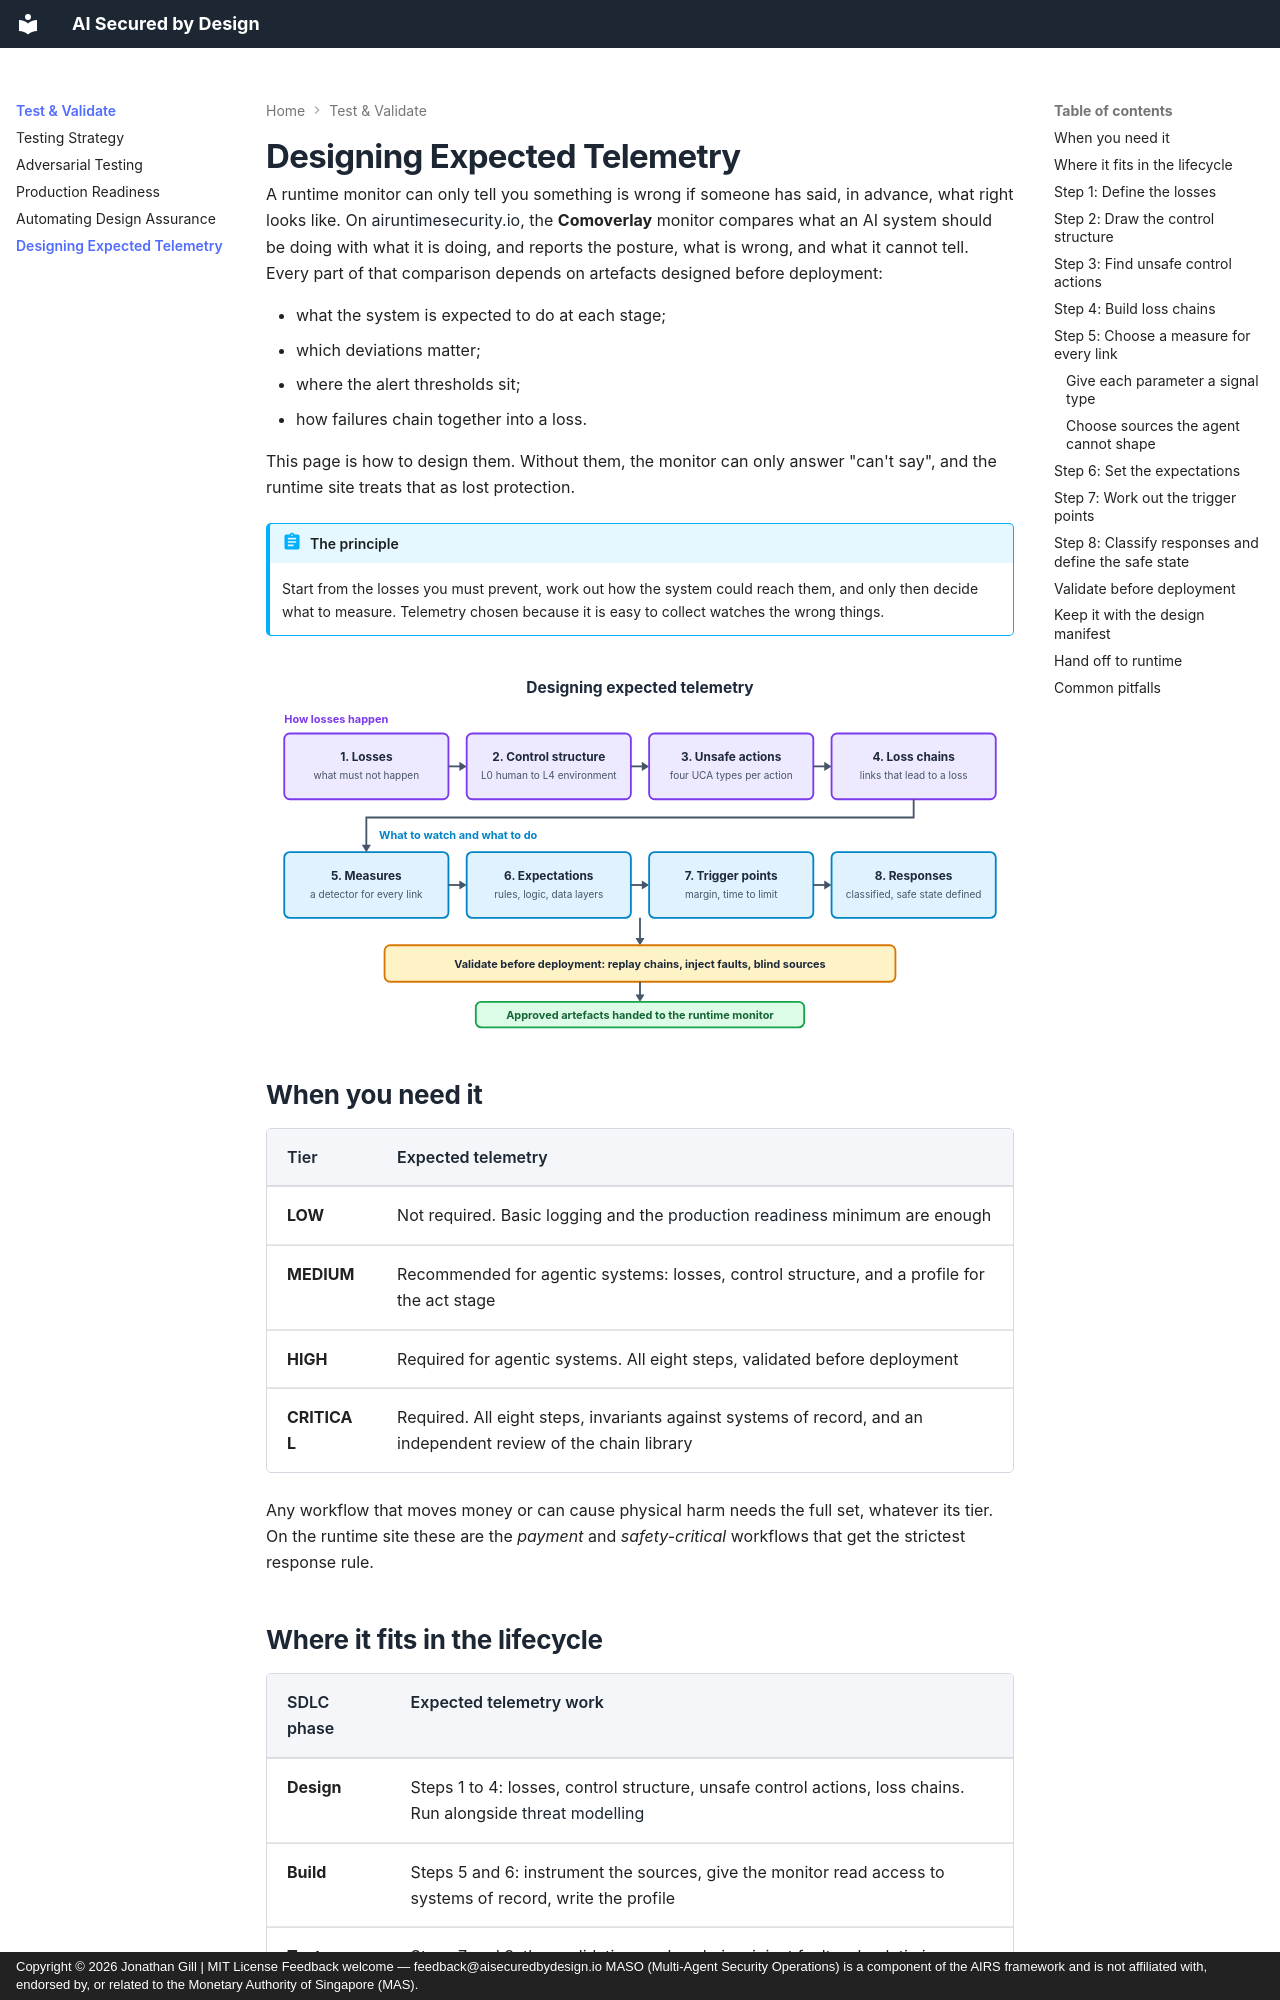

repository: JonathanCGill/aisecuredbydesign.io · page: getting-started/expected-telemetry/index.html · generator: mkdocs · copyright: Copyright © 2026 Jonathan Gill | MIT License Feedback welcome — feedback@aisecuredbydesign.io MASO (Multi-Agent Security Operations) is a component of the AIRS framework and is not affiliated with, endorsed by, or related to the Monetary Authority of Singapore (MAS).

---
description: How to design the expected telemetry an AI system's runtime monitor compares against, before deployment. Covers losses, control structure, unsafe control actions, loss chains, measures, expectations, trigger points, response classification, and validation.
---

# Designing Expected Telemetry

A runtime monitor can only tell you something is wrong if someone has said, in advance, what right looks like. On [airuntimesecurity.io](https://airuntimesecurity.io/maso/controls/comoverlay/), the **Comoverlay** monitor compares what an AI system should be doing with what it is doing, and reports the posture, what is wrong, and what it cannot tell. Every part of that comparison depends on artefacts designed before deployment:

- what the system is expected to do at each stage;
- which deviations matter;
- where the alert thresholds sit;
- how failures chain together into a loss.

This page is how to design them. Without them, the monitor can only answer "can't say", and the runtime site treats that as lost protection.

!!! abstract "The principle"
    Start from the losses you must prevent, work out how the system could reach them, and only then decide what to measure. Telemetry chosen because it is easy to collect watches the wrong things.

![Designing expected telemetry](../images/expected-telemetry-design.svg){ .arch-diagram }

## When you need it

| Tier | Expected telemetry |
|------|--------------------|
| **LOW** | Not required. Basic logging and the [production readiness](production-readiness.md) minimum are enough |
| **MEDIUM** | Recommended for agentic systems: losses, control structure, and a profile for the act stage |
| **HIGH** | Required for agentic systems. All eight steps, validated before deployment |
| **CRITICAL** | Required. All eight steps, invariants against systems of record, and an independent review of the chain library |

Any workflow that moves money or can cause physical harm needs the full set, whatever its tier. On the runtime site these are the *payment* and *safety-critical* workflows that get the strictest response rule.

## Where it fits in the lifecycle

| [SDLC](ai-sdlc.md) phase | Expected telemetry work |
|-------|-------------------------|
| **Design** | Steps 1 to 4: losses, control structure, unsafe control actions, loss chains. Run alongside [threat modelling](../threat-modelling.md) |
| **Build** | Steps 5 and 6: instrument the sources, give the monitor read access to systems of record, write the profile |
| **Test** | Steps 7 and 8, then validation: replay chains, inject faults, check timing |
| **Deploy** | Artefacts approved at the [deployment gate](production-readiness.md) and handed to the runtime team |
| **Run** | Early operation narrows the data-layer bands. The deviation log feeds the next release |

## Step 1: Define the losses

List what must not happen, in business terms, before thinking about the AI. A loss is an outcome someone would have to report or pay for:

- money paid to the wrong party, or more than was owed;
- personal or confidential data disclosed;
- access granted to someone not entitled to it;
- a wrong decision applied to a customer or patient;
- physical harm or damage to equipment.

Keep the list short, and rank it. Every later step traces back to one of these losses. A measure that cannot be traced to a loss is noise.
